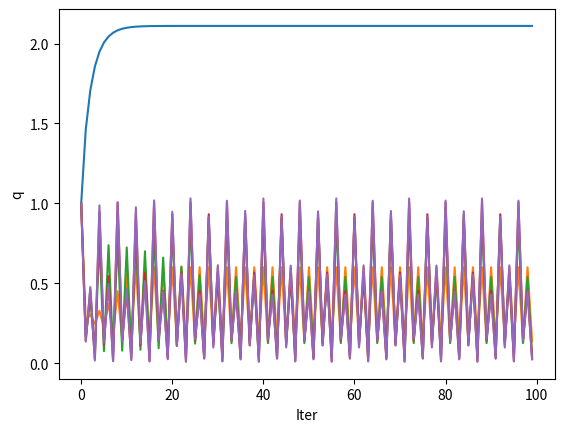

The script that saved this image:
import numpy as np
import math
import matplotlib.pyplot as plt


def equ(q, c, mu, r, d):
    return (1 - r) * q + r / d * (c - math.atan(mu * q))


def simulate(q0, c, mu, r, d, n=100):
    q = np.zeros(n)
    q[0] = q0
    for i in range(1, n):
        q[i] = equ(q[i - 1], c, mu, r, d)
    return q


def plot_q(q):
    x = np.arange(len(q))
    plt.plot(x, q)
    plt.xlabel("Iter")
    plt.ylabel("q")
    plt.show()


def main():
    mu = 4.8
    d = 0.25
    r = 0.3
    q0 = 1.0
    cs = [2, 1, 0.92, 0.9, 0.895]
    for c in cs:
        q = simulate(q0, c, mu, r, d)
        plot_q(q)


if __name__ == "__main__":
    main()
